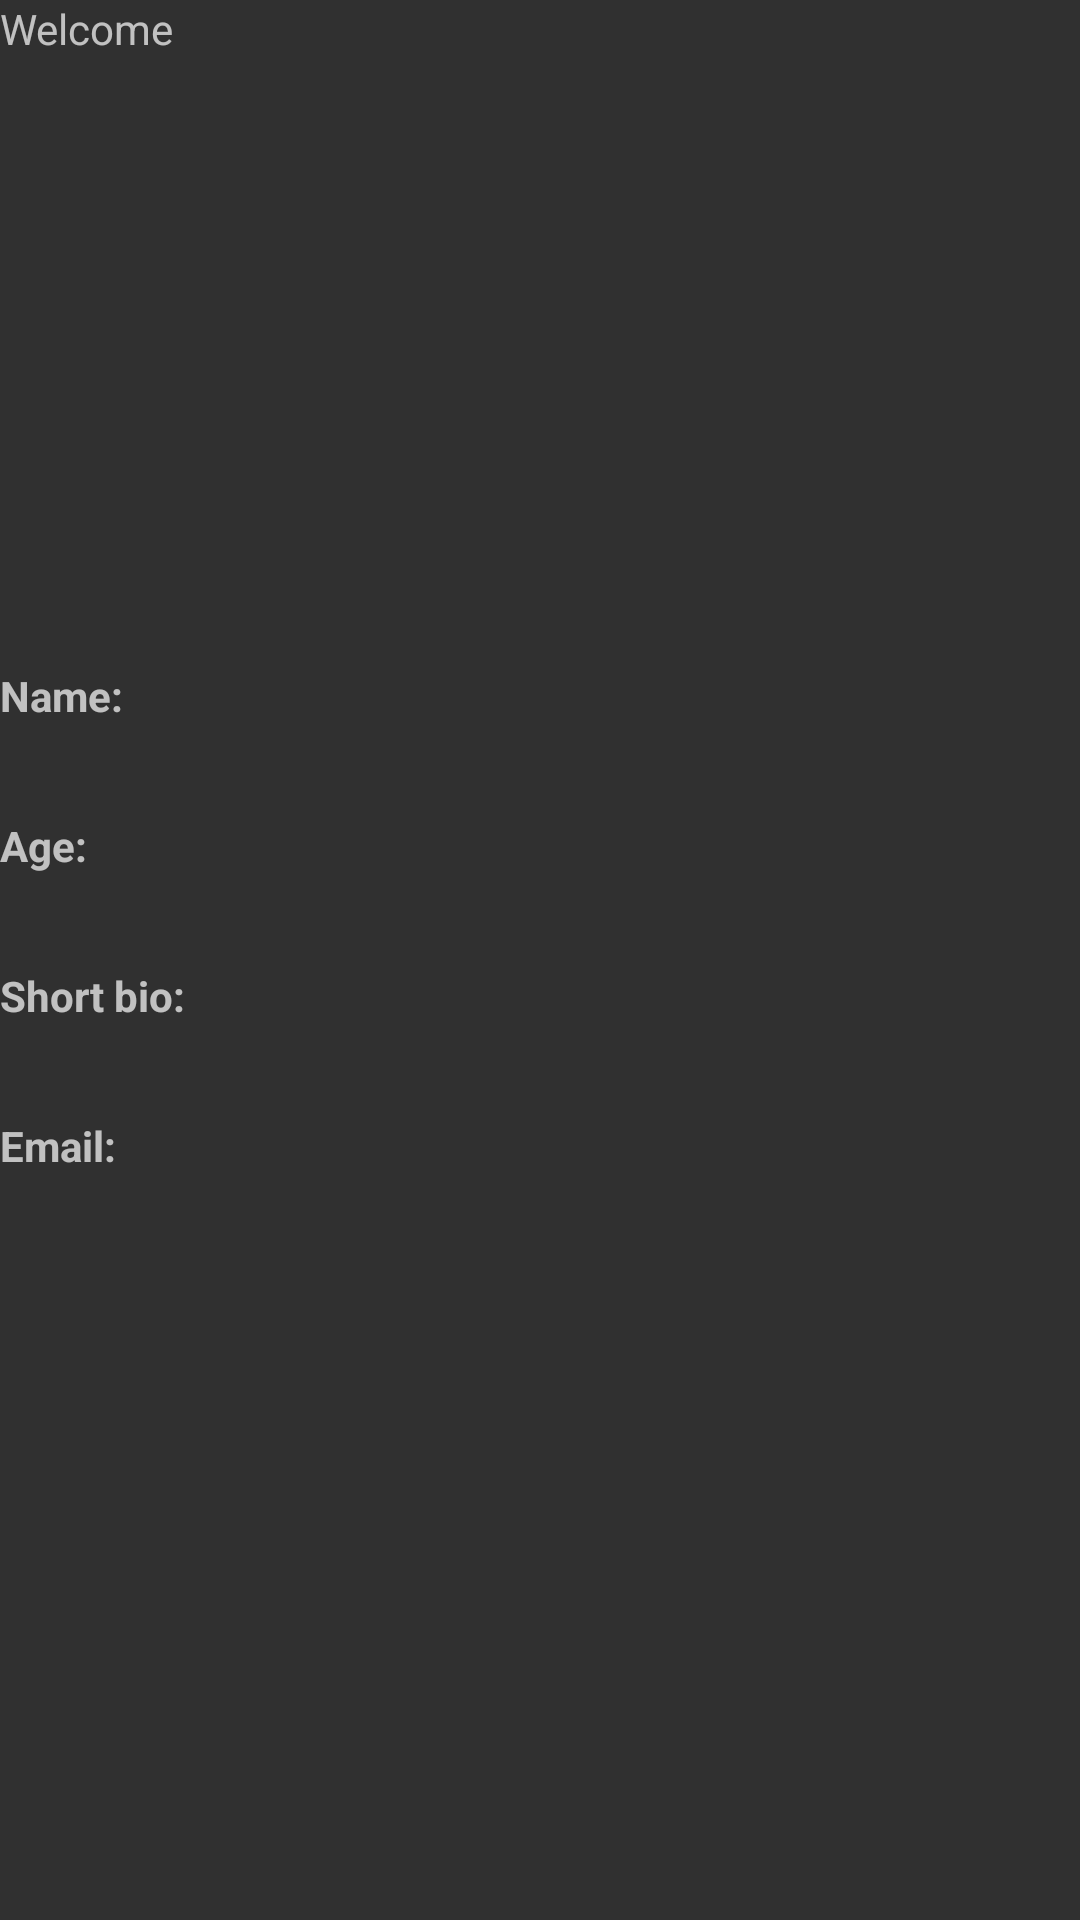

Android layout source for this screen:
<!-- AndroidManifest.xml: application theme AppTheme -->
<!-- res/layout/activity_user_area.xml -->
<?xml version="1.0" encoding="utf-8"?>
<LinearLayout xmlns:android="http://schemas.android.com/apk/res/android"
    xmlns:app="http://schemas.android.com/apk/res-auto"
    xmlns:tools="http://schemas.android.com/tools"
    android:layout_width="match_parent"
    android:layout_height="match_parent"
    tools:context="com.example.nico.first_laboratory_vers2.UserAreaActivity"
    android:orientation="vertical">



    <TextView
        android:id="@+id/welcome"
        android:layout_width="match_parent"
        android:layout_height="wrap_content"
        android:text="Welcome"
        tools:layout_editor_absoluteX="105dp"
        tools:layout_editor_absoluteY="16dp" />


    <ImageView
        android:id="@+id/Iv_image"
        android:layout_width="200dp"
        android:layout_height="200dp"
        android:layout_gravity="center"
        android:layout_marginTop="10px"
        app:srcCompat="@drawable/ic_profile_batman" />

    <TextView
        android:id="@+id/name"
        android:layout_width="match_parent"
        android:layout_height="30dp"
        android:text="Name:"
        android:textStyle="bold"/>

    <TextView
        android:id="@+id/showname"
        android:layout_width="match_parent"
        android:layout_height="20dp" />

    <TextView
        android:id="@+id/age"
        android:layout_width="match_parent"
        android:layout_height="30dp"
        android:text="Age:"
        android:textStyle="bold"/>

    <TextView
        android:id="@+id/showage"
        android:layout_width="match_parent"
        android:layout_height="20dp" />

    <TextView
        android:id="@+id/bio"
        android:layout_width="match_parent"
        android:layout_height="30dp"
        android:text="Short bio:"
        android:textStyle="bold"/>

    <TextView
        android:id="@+id/showbio"
        android:layout_width="match_parent"
        android:layout_height="20dp"
        />
    <TextView
        android:id="@+id/email"
        android:layout_width="match_parent"
        android:layout_height="30dp"
        android:text="Email:"
        android:textStyle="bold"/>
    <TextView
        android:id="@+id/showemail"
        android:layout_width="match_parent"
        android:layout_height="20dp" />


</LinearLayout>
<!-- resources referenced by this layout -->
<resources>
  <style name="AppTheme" parent="Theme.AppCompat.NoActionBar">
          
          <item name="colorPrimary">#7FC2BC</item>
          <item name="colorPrimaryDark">#7FC2BC</item>
          <item name="colorAccent">@color/colorAccent</item>
      </style>
  <!-- not gathered from this repository: default colours our renderer supplied (Android Studio template values) -->
  <color name="colorAccent">#FF03DAC5</color>
</resources>
